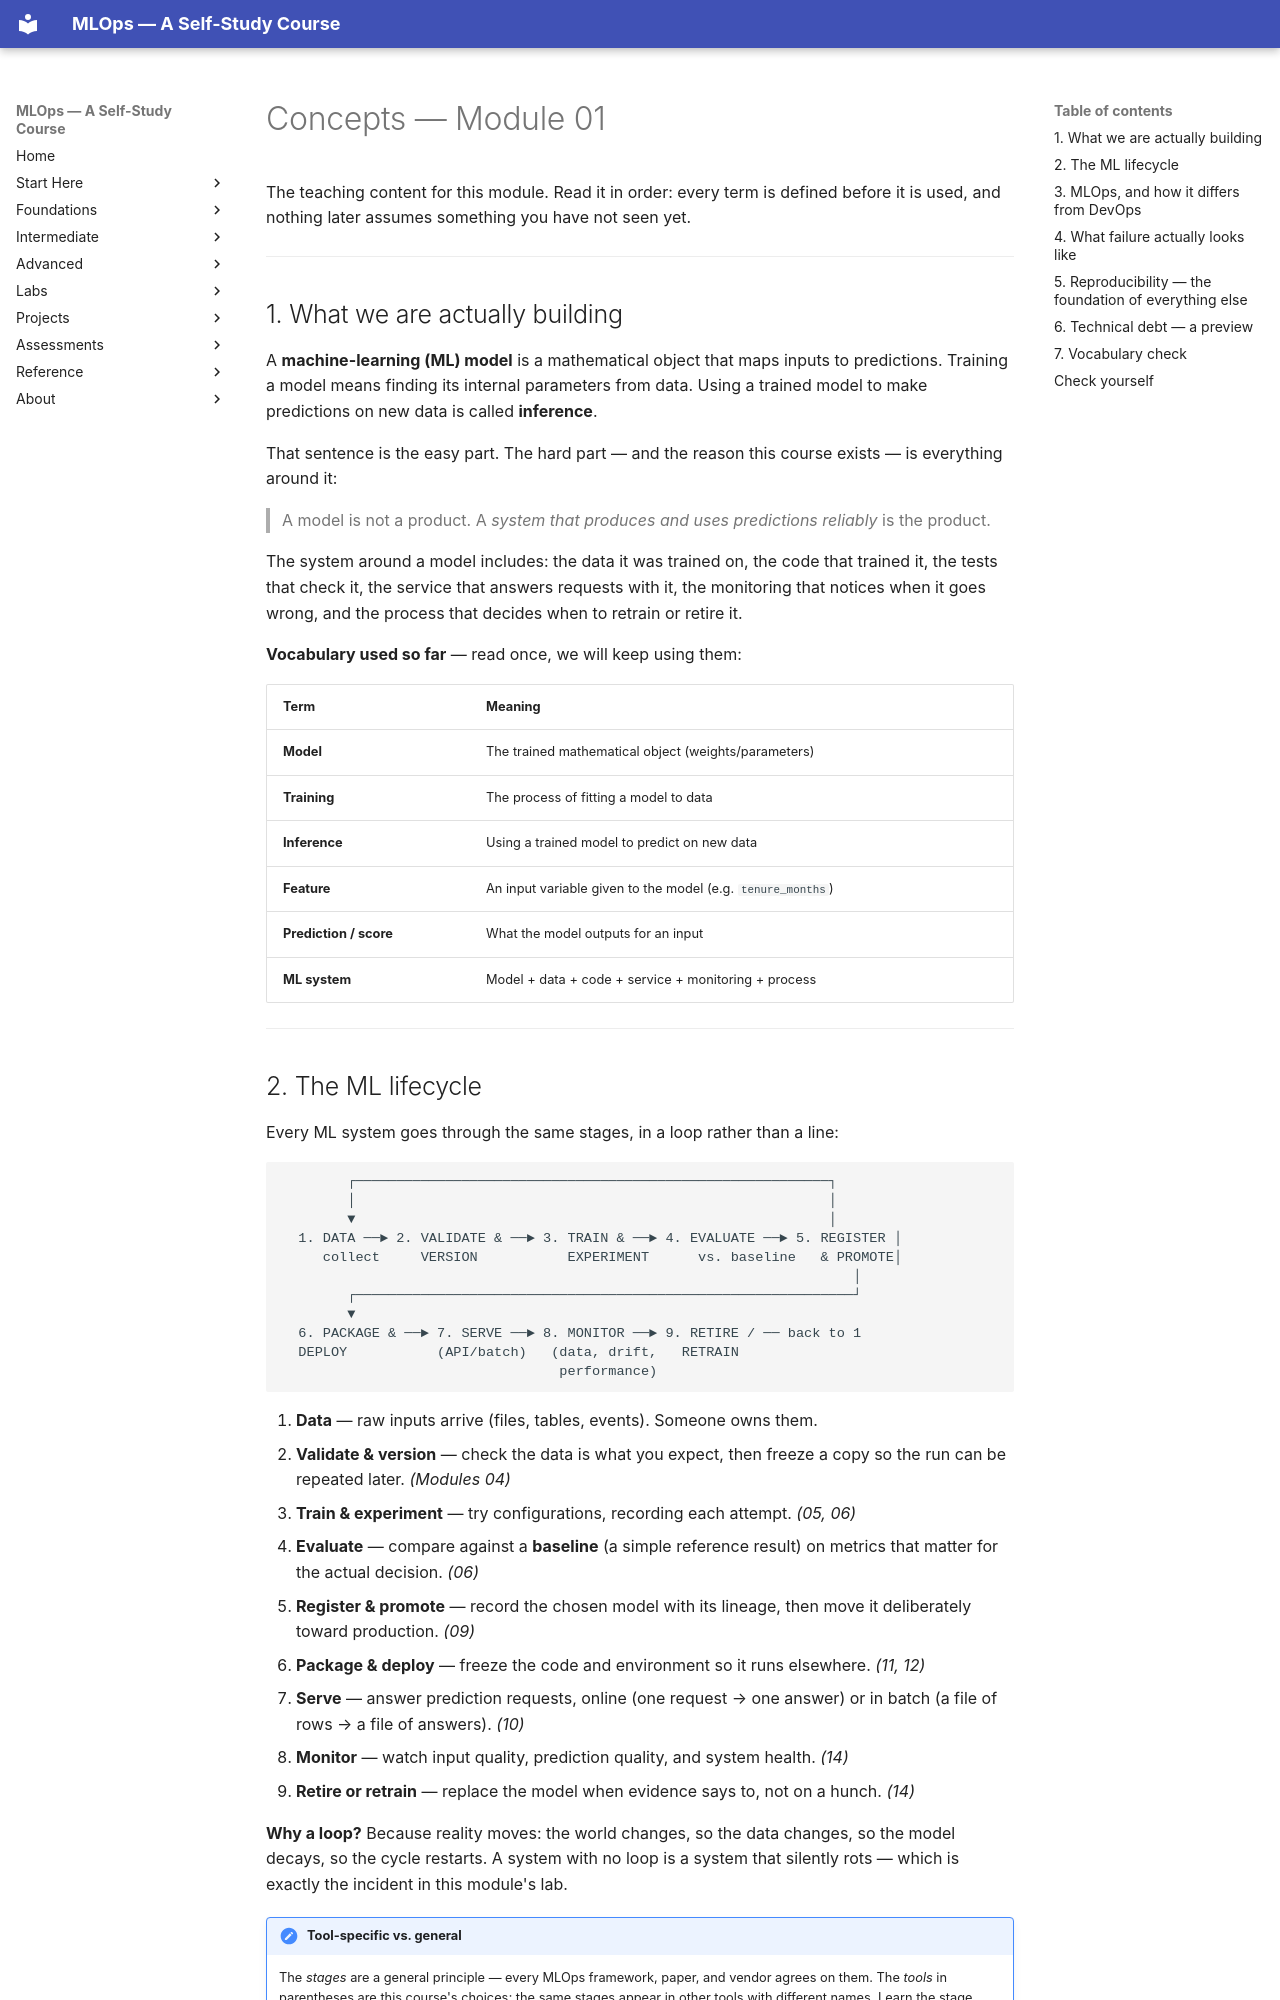

repository: nadeem-majeedch/MLOps2026 · page: modules/01-introduction-mlops-lifecycle/concepts/index.html · generator: mkdocs

# Concepts — Module 01

The teaching content for this module. Read it in order: every term is defined
before it is used, and nothing later assumes something you have not seen yet.

---

## 1. What we are actually building

A **machine-learning (ML) model** is a mathematical object that maps inputs to
predictions. Training a model means finding its internal parameters from data.
Using a trained model to make predictions on new data is called **inference**.

That sentence is the easy part. The hard part — and the reason this course
exists — is everything around it:

> A model is not a product. A *system that produces and uses predictions
> reliably* is the product.

The system around a model includes: the data it was trained on, the code that
trained it, the tests that check it, the service that answers requests with it,
the monitoring that notices when it goes wrong, and the process that decides
when to retrain or retire it.

**Vocabulary used so far** — read once, we will keep using them:

| Term | Meaning |
|---|---|
| **Model** | The trained mathematical object (weights/parameters) |
| **Training** | The process of fitting a model to data |
| **Inference** | Using a trained model to predict on new data |
| **Feature** | An input variable given to the model (e.g. `tenure_months`) |
| **Prediction / score** | What the model outputs for an input |
| **ML system** | Model + data + code + service + monitoring + process |

---
